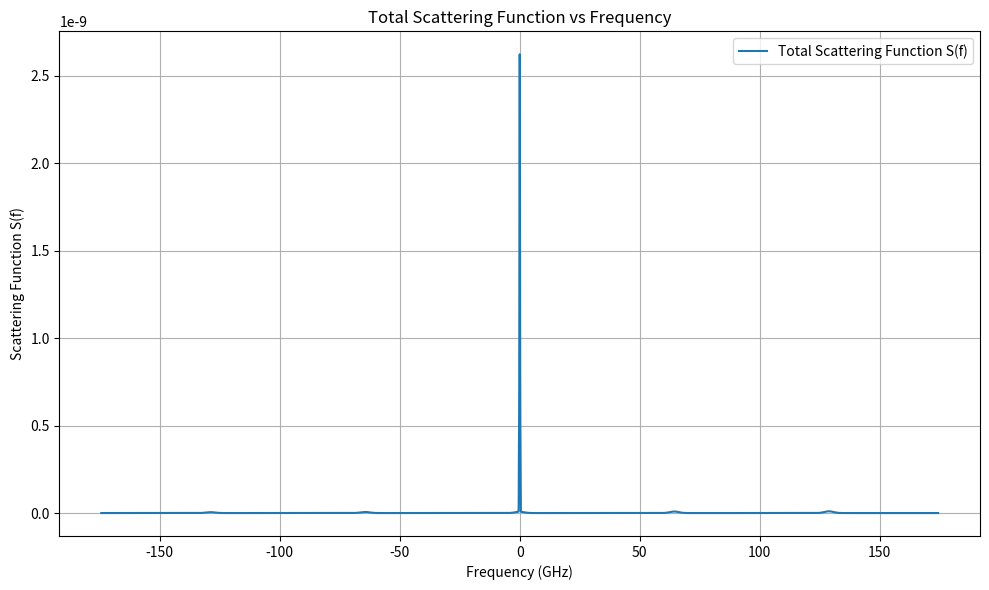

This chart was generated by the following Python code:
import numpy as np
from scipy.constants import epsilon_0, c, e, pi
from scipy.special import iv as besseli
from scipy.special import wofz  # Plasma dispersion function
import matplotlib.pyplot as plt

# === Constants ===
B0 = 2.3  # Tesla
f0 = 174e9  # Hz
theta_s = 120  # degrees
theta_kB = 98  # degrees
polarization = 'X'  # 'X' or 'O'

# === Species Data ===
# Format: [mass, charge (e), density, temperature (eV), drift velocity]
species = np.array([
    [9.10938356e-31, -1, 1e19, 1000, 0],  # Electrons
    [1.6726219e-27,   1, 1e19, 1000, 0],  # Protons
    [3.344e-27,       1, 5e18, 1000, 0],  # Deuterium ions
    [6.644e-27,       1, 2e18, 1000, 0]   # Helium ions
])

# === Frequency range ===
f = np.arange(-f0 - 3e8, f0 + 3e8, 1e7)
w = 2 * pi * f
c = 3*10**8
omega0 = 2 * pi * f0
k0 = omega0 / c
k_scat = 2 * k0 * np.sin(np.deg2rad(theta_s / 2))
N_species = species.shape[0]
Lmax = 10
l = np.arange(-Lmax, Lmax + 1)

# === Helper Functions ===

def debye_length(T, Z, n):
    return np.sqrt(epsilon_0 * T * e / (Z * n * e**2))

def cyclotron_frequency(q, m, B):
    return np.abs(q * B / m)

def disp_func(xi):
    return 1j * np.sqrt(pi) * wofz(xi)[0]

# === Derived quantities ===
lambda_D = debye_length(species[0, 3], 1, species[0, 2])
alpha = 1 / (k_scat * lambda_D)
S = np.zeros((len(w), N_species))

# === Main Calculation Loop ===
for k_idx, wk in enumerate(w):
    H = np.zeros(N_species, dtype=np.complex128)
    for i in range(N_species):
        m, Z, n, T, v_drift = species[i]
        q = Z * e
        v_th = np.sqrt(2*T * e / m)
        omega_c = abs(cyclotron_frequency(q, m, B0))
        k_par = k_scat * np.cos(np.deg2rad(theta_kB))
        k_perp = k_scat * np.sin(np.deg2rad(theta_kB))
        rho = v_th / omega_c

        tmp2 = besseli(l, (k_perp * rho)**2) 
        tmp2 *= np.exp(-(k_perp*rho)**2)

        xi = (wk - l * omega_c) / (k_par * v_th)
        tmp2 = tmp2.astype(np.complex128)
        tmp2 *= (1 + (wk * disp_func(xi) / (k_par * v_th)))
        


        if i == 0:
            H[i] = alpha**2 * np.exp(-(k_perp * rho)**2) * np.sum(tmp2)
        else:
            scale = alpha**2 * Z**2 * n * species[0,3] / (species[0,2] * T)
            H[i] = scale * np.exp(-(k_perp * rho)**2) * np.sum(tmp2)

    eps_L = 1 + np.sum(H)

    # Compute scattering functions
    for i in range(N_species):
        m, Z, n, T, v_drift = species[i]
        q = Z * e
        v_th = np.sqrt(2*T * e / m)
        omega_c = cyclotron_frequency(q, m, B0)
        k_par = k_scat * np.cos(np.deg2rad(theta_kB))
        k_perp = k_scat * np.sin(np.deg2rad(theta_kB))
        rho = abs(v_th / omega_c)

        tmp2 = besseli(l, (k_perp * rho)**2)
        xi = (wk - l * omega_c) / (k_par * v_th)
        gauss = np.exp(-xi**2)
        if i == 0:  # Electrons
            S[k_idx, i] = abs(1 - H[i] / eps_L)**2 * 2 * np.sqrt(pi) / abs(k_par) / v_th
            S[k_idx, i] *= np.exp(-(k_perp * rho)**2)
            S[k_idx, i] *= np.sum(gauss)
        else:
            scale = abs(H[0] / eps_L)**2 * 2 * np.sqrt(pi) * Z**2 * n / species[i, 2] / v_th / abs(k_par)
            S[k_idx, i] = scale * np.exp(-(k_perp * rho)**2) * np.sum(tmp2*gauss)
S_total = np.sum(S, axis=1)

# Построение графика
plt.figure(figsize=(10, 6))
plt.plot(f * 1e-9, S_total, label='Total Scattering Function S(f)')
plt.xlabel('Frequency (GHz)')
plt.ylabel('Scattering Function S(f)')
plt.title('Total Scattering Function vs Frequency')
plt.grid(True)
plt.legend()
plt.tight_layout()
plt.show()